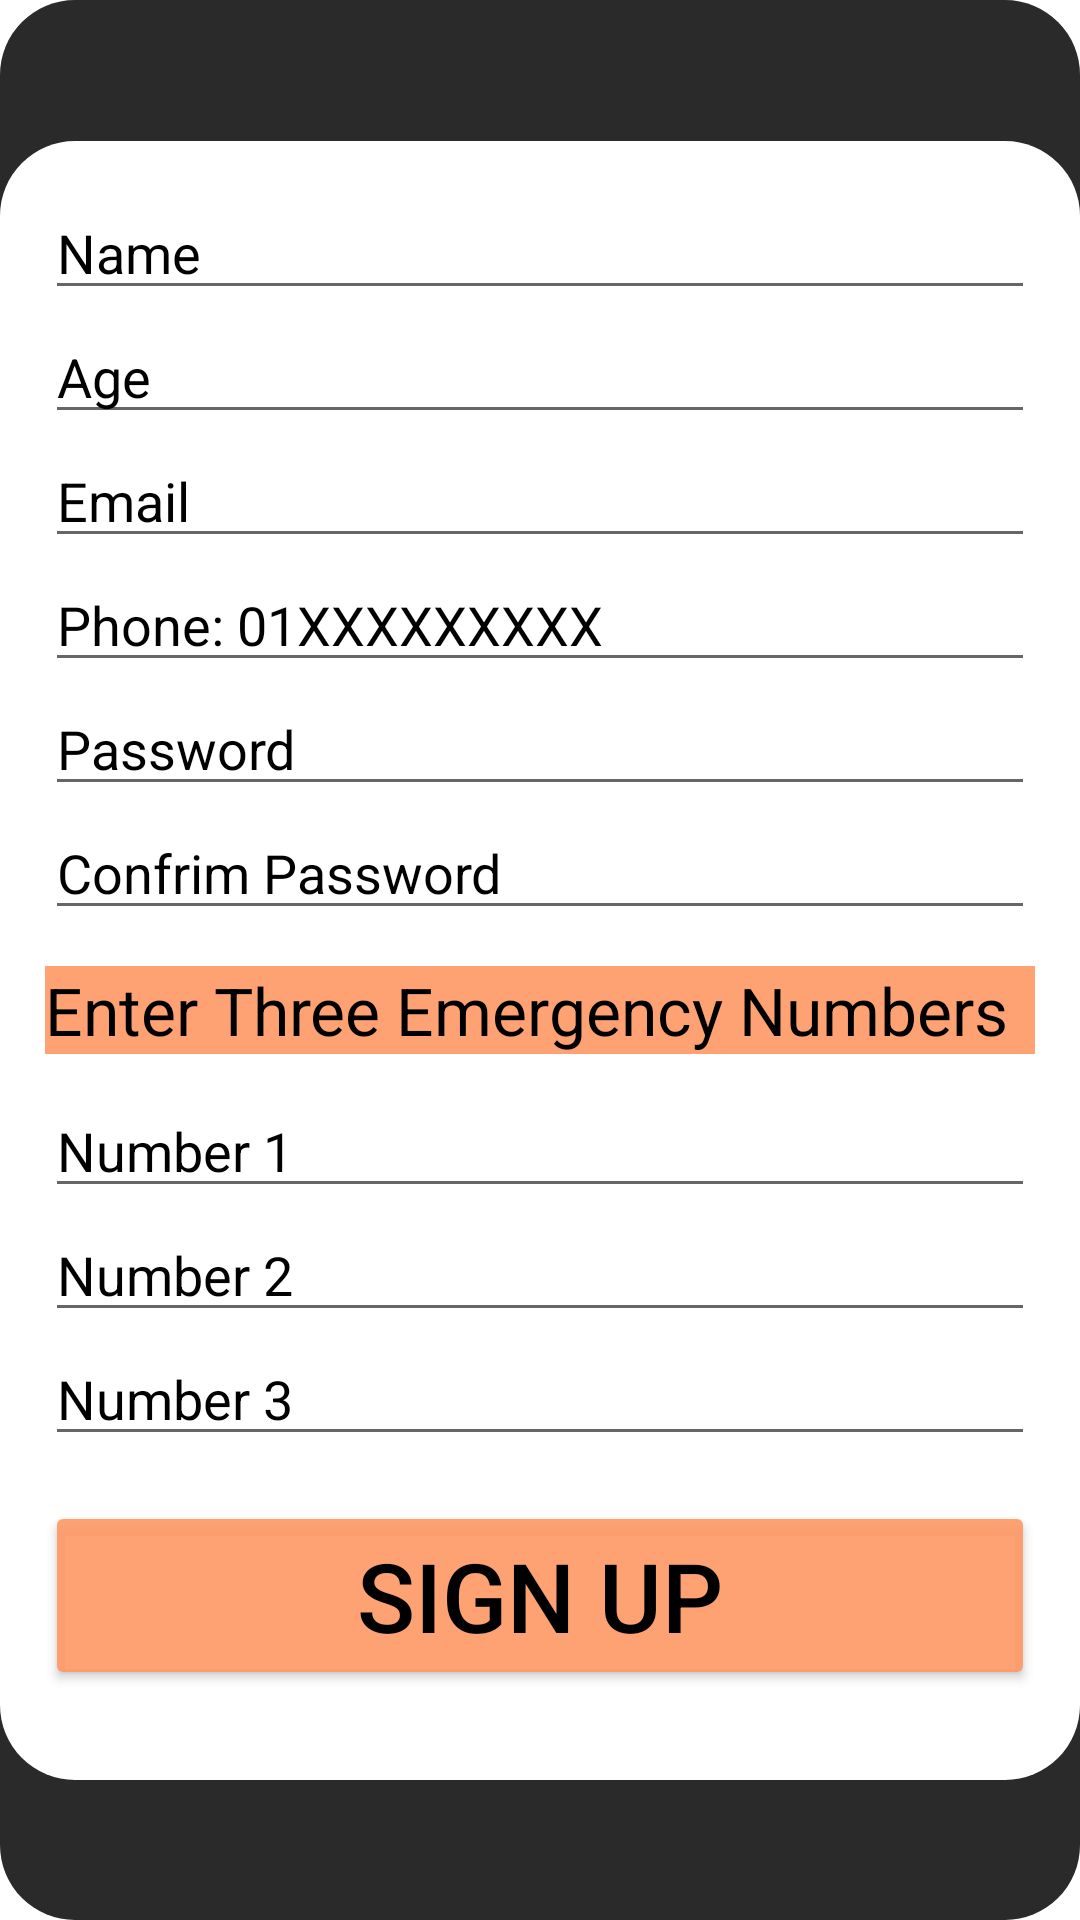

Layout XML and referenced resources for this Android screen:
<!-- AndroidManifest.xml: application theme Theme.BDOSNAPP -->
<!-- res/layout/activity_sign_up.xml -->
<?xml version="1.0" encoding="utf-8"?>
<androidx.constraintlayout.widget.ConstraintLayout xmlns:android="http://schemas.android.com/apk/res/android"
    xmlns:app="http://schemas.android.com/apk/res-auto"
    xmlns:tools="http://schemas.android.com/tools"
    android:layout_width="match_parent"
    android:layout_height="match_parent"
    android:background="@drawable/login_background"
    tools:context=".SignUp"
    android:backgroundTint="@color/bg">
        <LinearLayout
            android:layout_width="match_parent"
            android:layout_height="wrap_content"
            android:orientation="vertical"
            app:layout_constraintTop_toTopOf="parent"
            android:background="@drawable/login_background"
            android:padding="15dp"
            app:layout_constraintBottom_toBottomOf="parent"
            >

                
                
                
                
                
                
                
                
                
                
                <EditText
                    android:id="@+id/name"
                    android:layout_width="match_parent"
                    android:layout_height="wrap_content"
                    android:hint="Name"
                    android:textColor="@color/black"
                    android:textColorHint="@color/black"
                    android:layout_weight="1"
                    android:textAllCaps="true"
                    />
                <EditText
                    android:id="@+id/age"
                    android:layout_width="match_parent"
                    android:layout_height="wrap_content"
                    android:inputType="number"
                    android:hint="Age"
                    android:textColor="@color/black"
                    android:textColorHint="@color/black"
                    android:textAllCaps="true"
                    android:layout_weight="1"
                    />
                <EditText
                    android:id="@+id/email"
                    android:layout_width="match_parent"
                    android:layout_height="wrap_content"
                    android:hint="Email"
                    android:inputType="textEmailAddress"
                    android:textColorHint="@color/black"
                    android:textColor="@color/black"
                    android:textAllCaps="true"
                    android:layout_weight="1"
                    />
                <EditText
                    android:id="@+id/uphone"
                    android:layout_width="match_parent"
                    android:layout_height="wrap_content"
                    android:textColor="@color/black"
                    android:hint="Phone: 01XXXXXXXXX"
                    android:inputType="number"
                    android:textColorHint="@color/black"
                    android:layout_weight="1"
                    />
                <EditText
                    android:id="@+id/password"
                    android:textColor="@color/black"
                    android:layout_width="match_parent"
                    android:layout_height="wrap_content"
                    android:hint="Password"
                    android:inputType="textPassword"
                    android:textColorHint="@color/black"
                    android:layout_weight="1"
                    />
                <EditText
                    android:id="@+id/c_password"
                    android:textColor="@color/black"
                    android:layout_width="match_parent"
                    android:layout_height="wrap_content"
                    android:hint="Confrim Password"
                    android:inputType="textPassword"
                    android:textColorHint="@color/black"
                    android:layout_weight="1"
                    />
                <TextView
                    android:layout_width="match_parent"
                    android:layout_height="wrap_content"
                    android:text="Enter Three Emergency Numbers"
                    android:textSize="22sp"
                    android:textColor="@color/black"
                    android:layout_marginBottom="10dp"
                    android:layout_marginTop="12dp"
                    android:layout_weight="1"
                    android:background="@color/headbar"
                    />
                <EditText
                    android:id="@+id/n1"
                    android:layout_width="match_parent"
                    android:layout_height="wrap_content"
                    android:inputType="phone"
                    android:hint="Number 1"
                    android:textColor="@color/black"
                    android:textColorHint="@color/black"
                    android:layout_weight="1"
                    />

                <EditText
                    android:id="@+id/n2"
                    android:layout_width="match_parent"
                    android:layout_height="wrap_content"
                    android:inputType="phone"
                    android:hint="Number 2"
                    android:textColorHint="@color/black"
                    android:textColor="@color/black"
                    android:layout_weight="1"
                    />
                <EditText
                    android:id="@+id/n3"
                    android:layout_width="match_parent"
                    android:layout_height="wrap_content"
                    android:inputType="phone"
                    android:layout_marginBottom="15sp"
                    android:hint="Number 3"
                    android:textColor="@color/black"
                    android:textColorHint="@color/black"
                    android:layout_weight="1"
                    />


                <Button
                    android:id="@+id/signupbtn"
                    android:layout_width="match_parent"
                    android:layout_height="wrap_content"
                    android:layout_marginBottom="15dp"
                    android:backgroundTint="@color/headbar"
                    android:textColor="@color/black"
                    android:text="SIGN UP"
                    android:textSize="32sp"
                    android:layout_weight="1"
                    />

        </LinearLayout>
</androidx.constraintlayout.widget.ConstraintLayout>
<!-- resources referenced by this layout -->
<resources>
  <color name="bg">#D5000000</color>
  <color name="black">#FF000000</color>
  <color name="headbar">#E8FF9966</color>
  <!-- drawable login_background (drawable) -->
  <?xml version="1.0" encoding="utf-8"?>
  <selector xmlns:android="http://schemas.android.com/apk/res/android">
      <item>
          <shape>
              <solid
                  android:color="#ffffff"
                  />
  
              <corners
                  android:topRightRadius="25dp"
                  android:topLeftRadius="25dp"
                  android:bottomRightRadius="25dp"
                  android:bottomLeftRadius="25dp"
                  />
          </shape>
      </item>
  </selector>
  <style name="Theme.BDOSNAPP" parent="Theme.MaterialComponents.DayNight.DarkActionBar">
          
          <item name="colorPrimary">@color/purple_500</item>
          <item name="colorPrimaryVariant">@color/purple_700</item>
          <item name="colorOnPrimary">@color/white</item>
          
          <item name="colorSecondary">@color/teal_200</item>
          <item name="colorSecondaryVariant">@color/teal_700</item>
          <item name="colorOnSecondary">@color/black</item>
          
          <item name="android:statusBarColor" tools:targetApi="l">?attr/colorPrimaryVariant</item>
          
      </style>
  <color name="purple_500">#ff9966</color>
  <color name="purple_700">#DA000000</color>
  <color name="white">#FFFFFFFF</color>
  <color name="teal_200">#F88A66</color>
  <color name="teal_700">#FF018786</color>
</resources>
